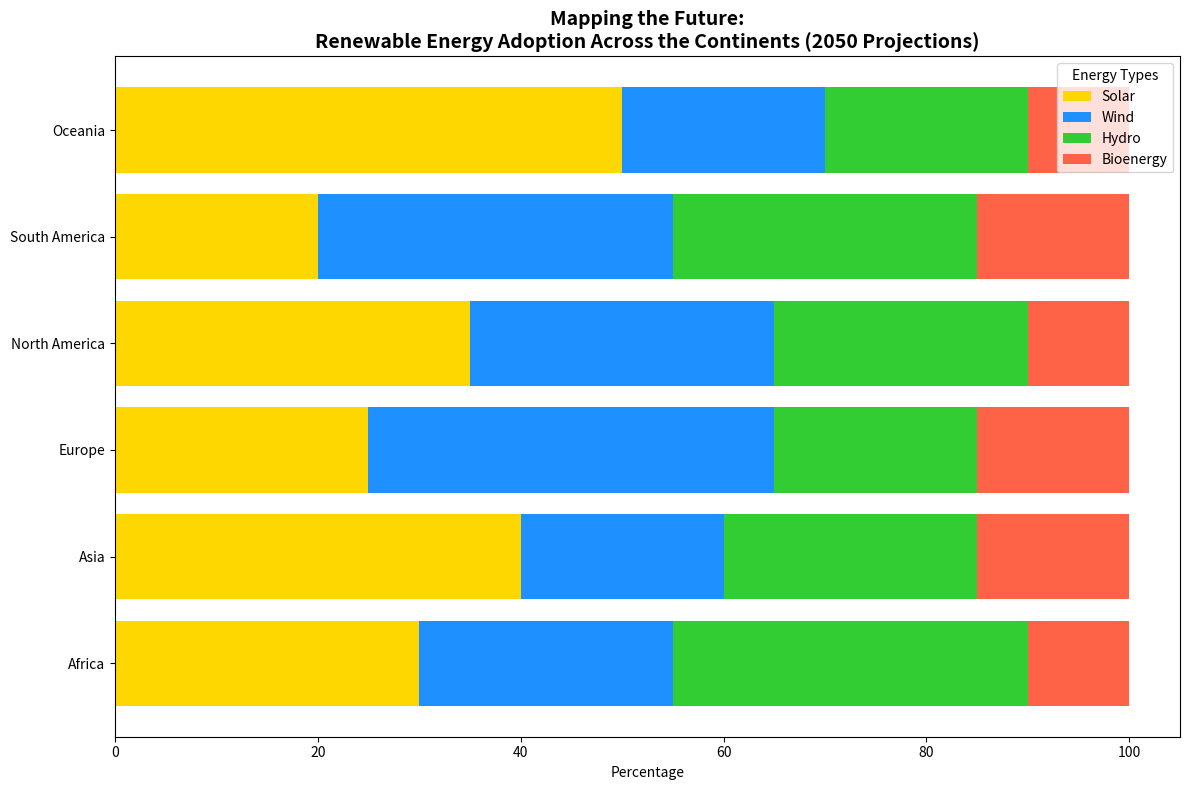

Python code for this plot:
import numpy as np
import matplotlib.pyplot as plt

# Define continents and renewable energy types
continents = ['Africa', 'Asia', 'Europe', 'North America', 'South America', 'Oceania']
energy_types = ['Solar', 'Wind', 'Hydro', 'Bioenergy']

# Projections of renewable energy percentages for each continent in 2050
energy_percentages = np.array([
    [30, 25, 35, 10],  # Africa
    [40, 20, 25, 15],  # Asia
    [25, 40, 20, 15],  # Europe
    [35, 30, 25, 10],  # North America
    [20, 35, 30, 15],  # South America
    [50, 20, 20, 10]   # Oceania
])

# Define colors for each type of renewable energy
colors = ['#FFD700', '#1E90FF', '#32CD32', '#FF6347']  # Gold, Dodger Blue, Lime Green, Tomato

# Create the figure and axis
fig, ax = plt.subplots(figsize=(12, 8))

# Plot horizontal bar segment for each continent and energy type
for i, continent in enumerate(continents):
    bottom = 0
    for j, energy_type in enumerate(energy_types):
        ax.barh(continent, energy_percentages[i][j], left=bottom, color=colors[j], label=energy_type if i == 0 else "")
        bottom += energy_percentages[i][j]

# Set axis labels and title
ax.set_xlabel('Percentage')
ax.set_title('Mapping the Future:\nRenewable Energy Adoption Across the Continents (2050 Projections)', fontsize=14, fontweight='bold')

# Add a legend for the colors
ax.legend(title="Energy Types")

# Adjust layout for better fit
plt.tight_layout()

# Show the plot
plt.show()
